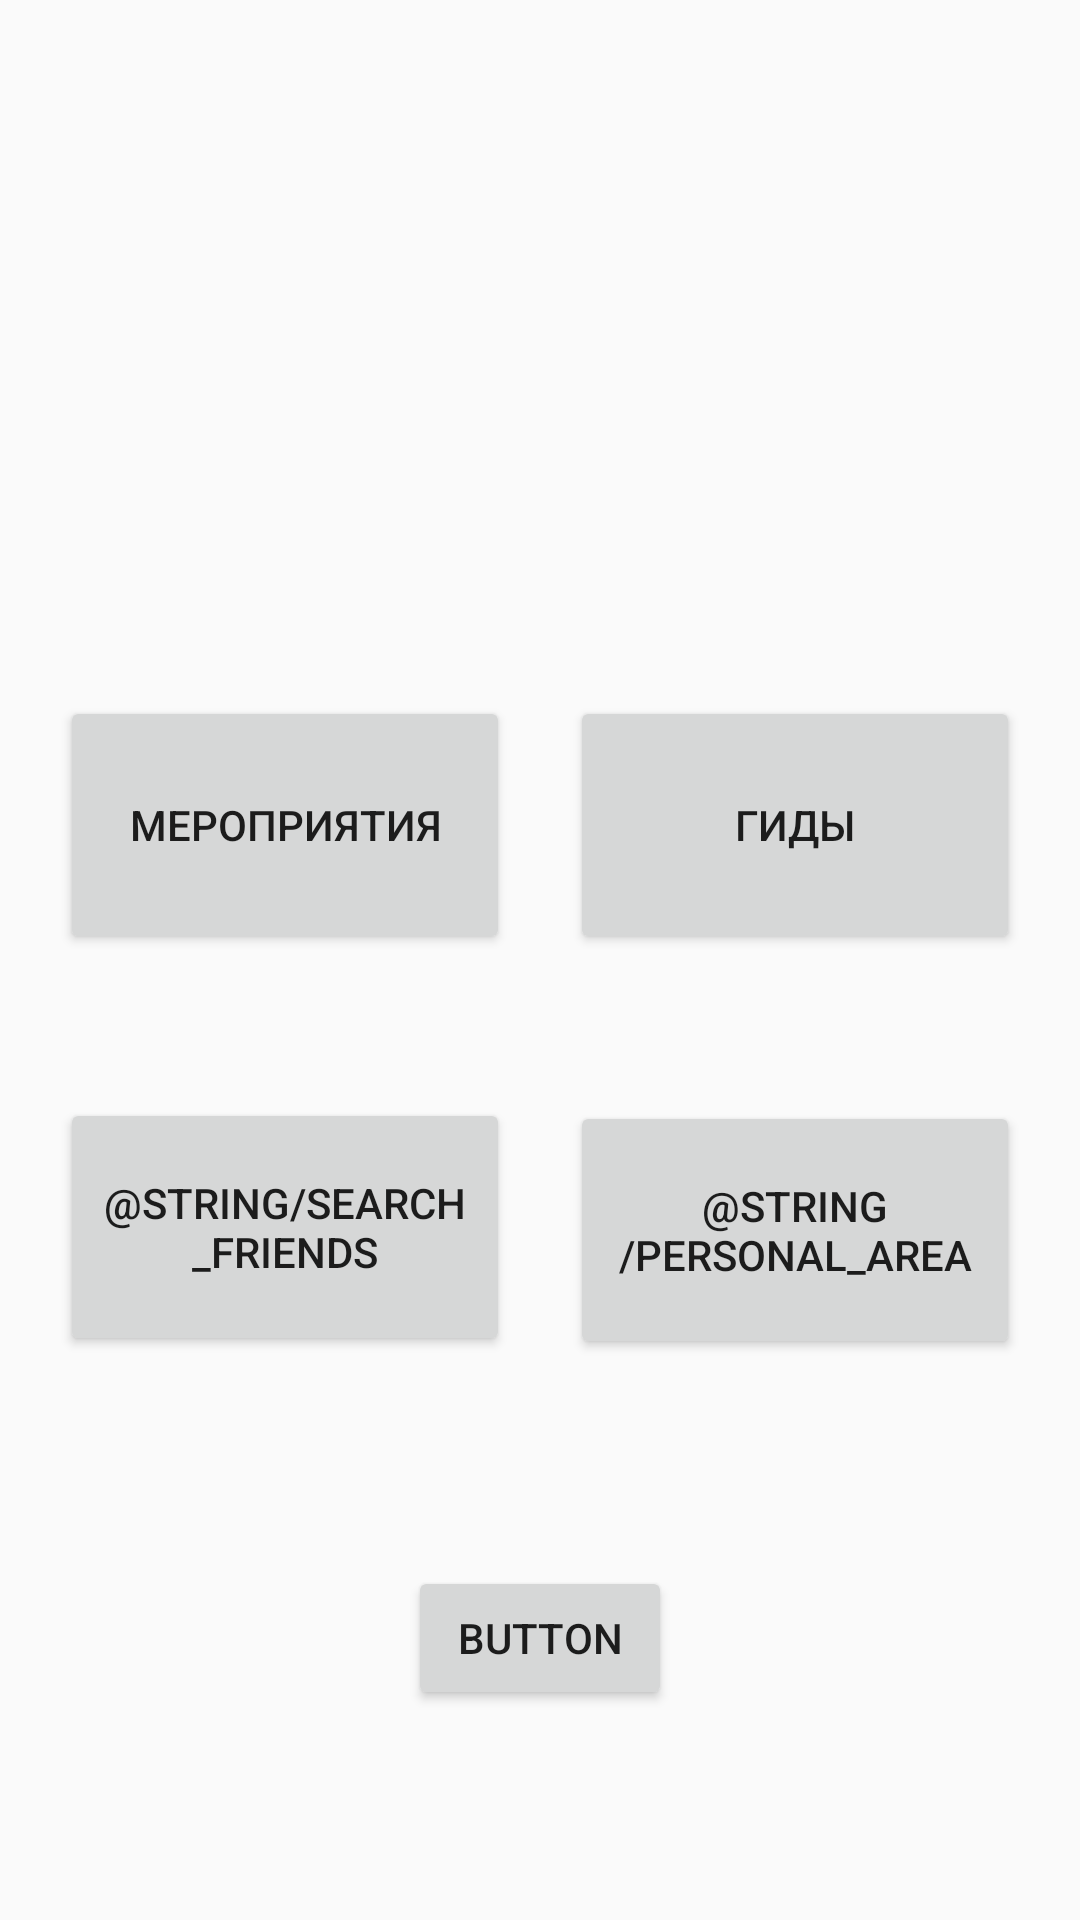

Here is an Android app screen rendered from its layout file. Give the layout XML and the strings, colors and styles it references.
<!-- AndroidManifest.xml: application theme AppTheme -->
<!-- res/layout/activity_main2.xml -->
<?xml version="1.0" encoding="utf-8"?>
<android.support.constraint.ConstraintLayout xmlns:android="http://schemas.android.com/apk/res/android"
    xmlns:app="http://schemas.android.com/apk/res-auto"
    xmlns:tools="http://schemas.android.com/tools"
    android:layout_width="match_parent"
    android:layout_height="match_parent"
    tools:context=".pages.Events"
    tools:layout_editor_absoluteY="25dp">

    
        
        
        


    <Button
        android:id="@+id/Guides"
        style="@style/Widget.AppCompat.Button"
        android:layout_width="150dp"
        android:layout_height="86dp"
        android:layout_marginTop="232dp"
        android:text="@string/guides"
        app:layout_constraintEnd_toEndOf="parent"
        app:layout_constraintStart_toEndOf="@+id/Events"
        app:layout_constraintTop_toTopOf="parent" />

    <Button
        android:id="@+id/PersonalArea"
        android:layout_width="150dp"
        android:layout_height="86dp"
        android:layout_marginTop="49dp"
        android:text="@string/personal_area"
        app:layout_constraintEnd_toEndOf="parent"
        app:layout_constraintStart_toEndOf="@+id/FindFriends"
        app:layout_constraintTop_toBottomOf="@+id/Guides" />

    <Button
        android:id="@+id/FindFriends"
        android:layout_width="150dp"
        android:layout_height="86dp"
        android:layout_marginTop="48dp"
        android:text="@string/search_friends"
        app:layout_constraintEnd_toStartOf="@+id/PersonalArea"
        app:layout_constraintStart_toStartOf="parent"
        app:layout_constraintTop_toBottomOf="@+id/Events" />

    <Button
        android:id="@+id/Events"
        android:layout_width="150dp"
        android:layout_height="86dp"
        android:layout_marginTop="232dp"
        android:text="@string/events"
        app:layout_constraintEnd_toStartOf="@+id/Guides"
        app:layout_constraintStart_toStartOf="parent"
        app:layout_constraintTop_toTopOf="parent" />

    <Button
        android:id="@+id/news"
        android:layout_width="wrap_content"
        android:layout_height="wrap_content"
        android:layout_marginStart="8dp"
        android:layout_marginTop="8dp"
        android:layout_marginEnd="8dp"
        android:layout_marginBottom="8dp"
        android:text="Button"
        app:layout_constraintBottom_toBottomOf="parent"
        app:layout_constraintEnd_toEndOf="parent"
        app:layout_constraintStart_toStartOf="parent"
        app:layout_constraintTop_toBottomOf="@+id/FindFriends" />

</android.support.constraint.ConstraintLayout>
<!-- resources referenced by this layout -->
<resources>
  <string name="events">Мероприятия</string>
  <string name="guides">Гиды</string>
  <style name="AppTheme" parent="AppTheme.Base" />
  <style name="AppTheme.Base" parent="Theme.AppCompat.Light.NoActionBar">
              
              <item name="colorPrimary">#3F51B5</item>
              
              <item name="colorPrimaryDark">#3949AB</item>
              
              <item name="colorAccent">#00B0FF</item>
              
          </style>
</resources>
